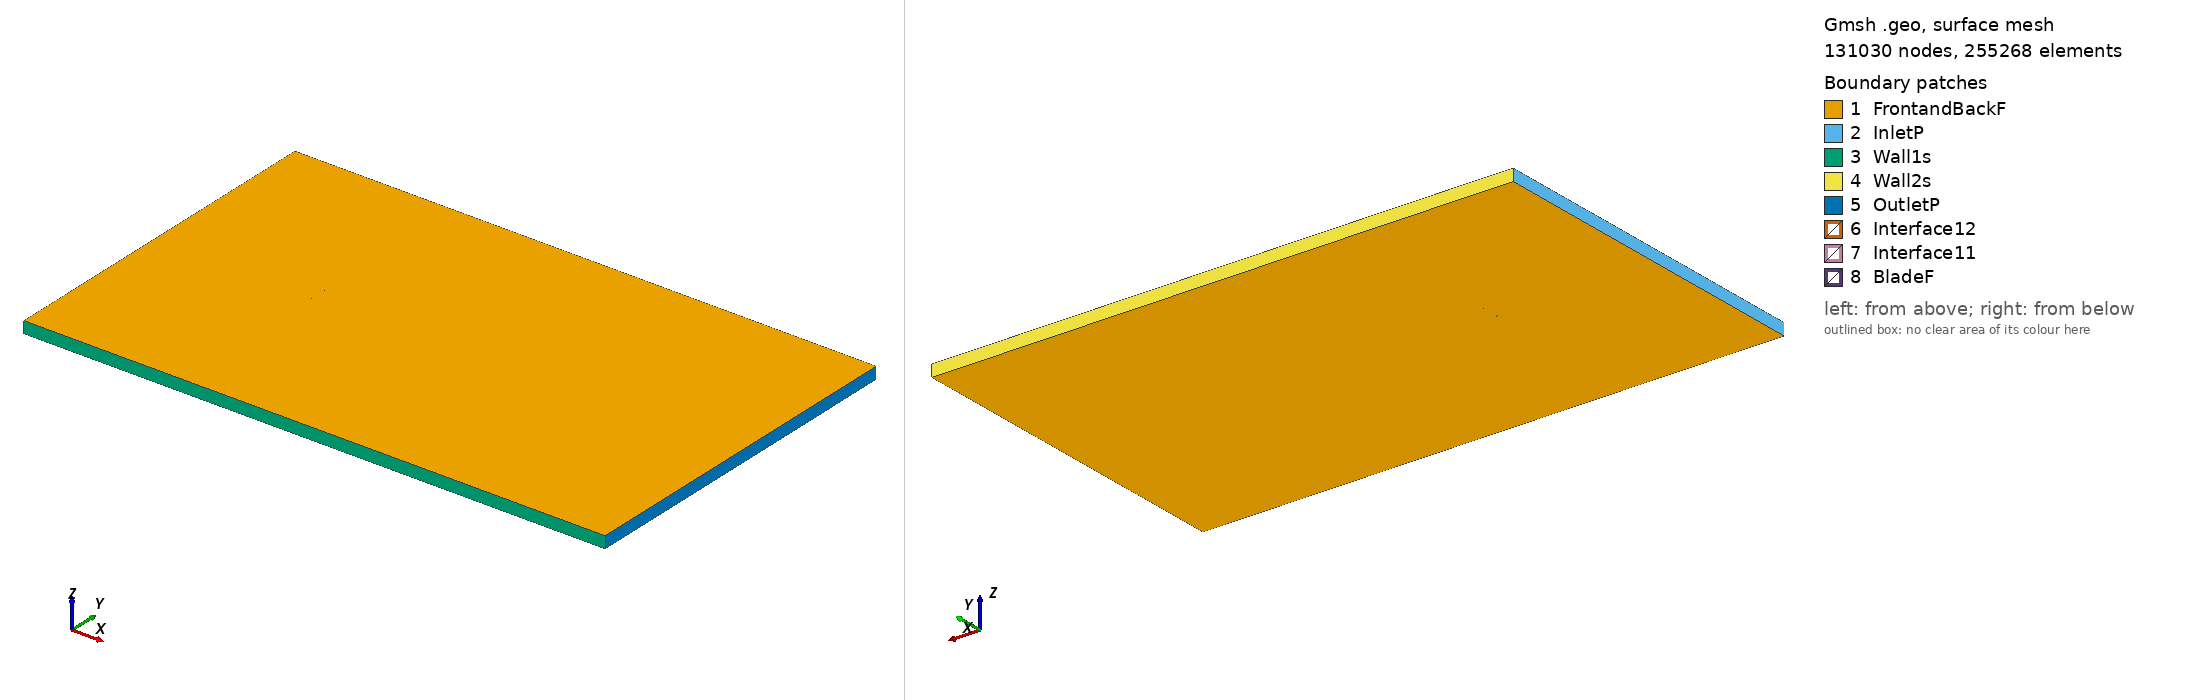

Gmsh geometry script, surface-meshed: 131030 nodes, 255268 surface elements. Boundary patches (legend numbers): 1 FrontandBackF, 2 InletP, 3 Wall1s, 4 Wall2s, 5 OutletP, 6 Interface12, 7 Interface11, 8 BladeF. Left view from above one corner, right view from below the opposite corner. Legend entries are the model's physical surfaces. The drawing asked Gmsh for element sizes between 1% and 20% of the model's largest extent; the script's own settings can give other sizes.

=== ag24_tsr_5.9487_aoa_9.7681.geo (drawn) ===
SetFactory("OpenCASCADE");

Point(1) = {0.074224, 0.721784, 0, 1.0};
Point(2) = {0.072843, 0.722223, 0, 1.0};
Point(3) = {0.070669, 0.722913, 0, 1.0};
Point(4) = {0.068494, 0.723598, 0, 1.0};
Point(5) = {0.066317, 0.724280, 0, 1.0};
Point(6) = {0.064141, 0.724958, 0, 1.0};
Point(7) = {0.061963, 0.725633, 0, 1.0};
Point(8) = {0.059786, 0.726304, 0, 1.0};
Point(9) = {0.057607, 0.726972, 0, 1.0};
Point(10) = {0.055427, 0.727636, 0, 1.0};
Point(11) = {0.053246, 0.728296, 0, 1.0};
Point(12) = {0.051064, 0.728951, 0, 1.0};
Point(13) = {0.048881, 0.729602, 0, 1.0};
Point(14) = {0.046697, 0.730249, 0, 1.0};
Point(15) = {0.044510, 0.730890, 0, 1.0};
Point(16) = {0.042322, 0.731526, 0, 1.0};
Point(17) = {0.040134, 0.732157, 0, 1.0};
Point(18) = {0.037943, 0.732781, 0, 1.0};
Point(19) = {0.035751, 0.733400, 0, 1.0};
Point(20) = {0.033558, 0.734013, 0, 1.0};
Point(21) = {0.031364, 0.734620, 0, 1.0};
Point(22) = {0.029168, 0.735220, 0, 1.0};
Point(23) = {0.026971, 0.735813, 0, 1.0};
Point(24) = {0.024773, 0.736400, 0, 1.0};
Point(25) = {0.022573, 0.736980, 0, 1.0};
Point(26) = {0.020372, 0.737553, 0, 1.0};
Point(27) = {0.018170, 0.738118, 0, 1.0};
Point(28) = {0.015967, 0.738676, 0, 1.0};
Point(29) = {0.013762, 0.739227, 0, 1.0};
Point(30) = {0.011555, 0.739769, 0, 1.0};
Point(31) = {0.009349, 0.740304, 0, 1.0};
Point(32) = {0.007140, 0.740830, 0, 1.0};
Point(33) = {0.004930, 0.741348, 0, 1.0};
Point(34) = {0.002719, 0.741857, 0, 1.0};
Point(35) = {0.000507, 0.742357, 0, 1.0};
Point(36) = {-0.001706, 0.742848, 0, 1.0};
Point(37) = {-0.003921, 0.743328, 0, 1.0};
Point(38) = {-0.006136, 0.743799, 0, 1.0};
Point(39) = {-0.008353, 0.744259, 0, 1.0};
Point(40) = {-0.010571, 0.744707, 0, 1.0};
Point(41) = {-0.012790, 0.745144, 0, 1.0};
Point(42) = {-0.015009, 0.745569, 0, 1.0};
Point(43) = {-0.017231, 0.745982, 0, 1.0};
Point(44) = {-0.019452, 0.746380, 0, 1.0};
Point(45) = {-0.021674, 0.746764, 0, 1.0};
Point(46) = {-0.023898, 0.747133, 0, 1.0};
Point(47) = {-0.026122, 0.747486, 0, 1.0};
Point(48) = {-0.028345, 0.747822, 0, 1.0};
Point(49) = {-0.030570, 0.748140, 0, 1.0};
Point(50) = {-0.032794, 0.748438, 0, 1.0};
Point(51) = {-0.035018, 0.748716, 0, 1.0};
Point(52) = {-0.037242, 0.748972, 0, 1.0};
Point(53) = {-0.039464, 0.749205, 0, 1.0};
Point(54) = {-0.041684, 0.749412, 0, 1.0};
Point(55) = {-0.043902, 0.749593, 0, 1.0};
Point(56) = {-0.046115, 0.749744, 0, 1.0};
Point(57) = {-0.048323, 0.749864, 0, 1.0};
Point(58) = {-0.050525, 0.749949, 0, 1.0};
Point(59) = {-0.052716, 0.749995, 0, 1.0};
Point(60) = {-0.054897, 0.750000, 0, 1.0};
Point(61) = {-0.057060, 0.749958, 0, 1.0};
Point(62) = {-0.059204, 0.749862, 0, 1.0};
Point(63) = {-0.061318, 0.749708, 0, 1.0};
Point(64) = {-0.063395, 0.749486, 0, 1.0};
Point(65) = {-0.065417, 0.749189, 0, 1.0};
Point(66) = {-0.067354, 0.748807, 0, 1.0};
Point(67) = {-0.069145, 0.748341, 0, 1.0};
Point(68) = {-0.070673, 0.747818, 0, 1.0};
Point(69) = {-0.071820, 0.747307, 0, 1.0};
Point(70) = {-0.072595, 0.746865, 0, 1.0};
Point(71) = {-0.073107, 0.746499, 0, 1.0};
Point(72) = {-0.073452, 0.746188, 0, 1.0};
Point(73) = {-0.073688, 0.745915, 0, 1.0};
Point(74) = {-0.073839, 0.745664, 0, 1.0};
Point(75) = {-0.073913, 0.745426, 0, 1.0};
Point(76) = {-0.073907, 0.745180, 0, 1.0};
Point(77) = {-0.073806, 0.744912, 0, 1.0};
Point(78) = {-0.073602, 0.744629, 0, 1.0};
Point(79) = {-0.073280, 0.744315, 0, 1.0};
Point(80) = {-0.072787, 0.743944, 0, 1.0};
Point(81) = {-0.072021, 0.743479, 0, 1.0};
Point(82) = {-0.070850, 0.742894, 0, 1.0};
Point(83) = {-0.069276, 0.742235, 0, 1.0};
Point(84) = {-0.067441, 0.741577, 0, 1.0};
Point(85) = {-0.065469, 0.740953, 0, 1.0};
Point(86) = {-0.063427, 0.740370, 0, 1.0};
Point(87) = {-0.061340, 0.739826, 0, 1.0};
Point(88) = {-0.059221, 0.739313, 0, 1.0};
Point(89) = {-0.057080, 0.738829, 0, 1.0};
Point(90) = {-0.054922, 0.738368, 0, 1.0};
Point(91) = {-0.052750, 0.737930, 0, 1.0};
Point(92) = {-0.050566, 0.737511, 0, 1.0};
Point(93) = {-0.048373, 0.737109, 0, 1.0};
Point(94) = {-0.046172, 0.736722, 0, 1.0};
Point(95) = {-0.043965, 0.736348, 0, 1.0};
Point(96) = {-0.041752, 0.735987, 0, 1.0};
Point(97) = {-0.039534, 0.735637, 0, 1.0};
Point(98) = {-0.037311, 0.735296, 0, 1.0};
Point(99) = {-0.035085, 0.734965, 0, 1.0};
Point(100) = {-0.032855, 0.734641, 0, 1.0};
Point(101) = {-0.030622, 0.734325, 0, 1.0};
Point(102) = {-0.028385, 0.734015, 0, 1.0};
Point(103) = {-0.026145, 0.733711, 0, 1.0};
Point(104) = {-0.023903, 0.733411, 0, 1.0};
Point(105) = {-0.021658, 0.733116, 0, 1.0};
Point(106) = {-0.019409, 0.732826, 0, 1.0};
Point(107) = {-0.017158, 0.732538, 0, 1.0};
Point(108) = {-0.014905, 0.732254, 0, 1.0};
Point(109) = {-0.012649, 0.731973, 0, 1.0};
Point(110) = {-0.010391, 0.731693, 0, 1.0};
Point(111) = {-0.008132, 0.731416, 0, 1.0};
Point(112) = {-0.005875, 0.731140, 0, 1.0};
Point(113) = {-0.003619, 0.730866, 0, 1.0};
Point(114) = {-0.001365, 0.730593, 0, 1.0};
Point(115) = {0.000887, 0.730321, 0, 1.0};
Point(116) = {0.003138, 0.730050, 0, 1.0};
Point(117) = {0.005388, 0.729778, 0, 1.0};
Point(118) = {0.007636, 0.729507, 0, 1.0};
Point(119) = {0.009885, 0.729235, 0, 1.0};
Point(120) = {0.012132, 0.728963, 0, 1.0};
Point(121) = {0.014378, 0.728690, 0, 1.0};
Point(122) = {0.016623, 0.728416, 0, 1.0};
Point(123) = {0.018868, 0.728141, 0, 1.0};
Point(124) = {0.021112, 0.727865, 0, 1.0};
Point(125) = {0.023354, 0.727587, 0, 1.0};
Point(126) = {0.025596, 0.727307, 0, 1.0};
Point(127) = {0.027836, 0.727026, 0, 1.0};
Point(128) = {0.030075, 0.726741, 0, 1.0};
Point(129) = {0.032314, 0.726455, 0, 1.0};
Point(130) = {0.034552, 0.726166, 0, 1.0};
Point(131) = {0.036789, 0.725875, 0, 1.0};
Point(132) = {0.039026, 0.725581, 0, 1.0};
Point(133) = {0.041262, 0.725284, 0, 1.0};
Point(134) = {0.043499, 0.724984, 0, 1.0};
Point(135) = {0.045735, 0.724681, 0, 1.0};
Point(136) = {0.047971, 0.724375, 0, 1.0};
Point(137) = {0.050207, 0.724064, 0, 1.0};
Point(138) = {0.052442, 0.723750, 0, 1.0};
Point(139) = {0.054678, 0.723429, 0, 1.0};
Point(140) = {0.056913, 0.723103, 0, 1.0};
Point(141) = {0.059148, 0.722770, 0, 1.0};
Point(142) = {0.061381, 0.722429, 0, 1.0};
Point(143) = {0.063614, 0.722079, 0, 1.0};
Point(144) = {0.065846, 0.721719, 0, 1.0};
Point(145) = {0.068076, 0.721349, 0, 1.0};
Point(146) = {0.070305, 0.720966, 0, 1.0};
Point(147) = {0.072531, 0.720570, 0, 1.0};
Point(148) = {0.073970, 0.720308, 0, 1.0};
Point(149) = {-0.074224, -0.721784, 0, 1.0};
Point(150) = {-0.072843, -0.722223, 0, 1.0};
Point(151) = {-0.070669, -0.722913, 0, 1.0};
Point(152) = {-0.068494, -0.723598, 0, 1.0};
Point(153) = {-0.066317, -0.724280, 0, 1.0};
Point(154) = {-0.064141, -0.724958, 0, 1.0};
Point(155) = {-0.061963, -0.725633, 0, 1.0};
Point(156) = {-0.059786, -0.726304, 0, 1.0};
Point(157) = {-0.057607, -0.726972, 0, 1.0};
Point(158) = {-0.055427, -0.727636, 0, 1.0};
Point(159) = {-0.053246, -0.728296, 0, 1.0};
Point(160) = {-0.051064, -0.728951, 0, 1.0};
Point(161) = {-0.048881, -0.729602, 0, 1.0};
Point(162) = {-0.046697, -0.730249, 0, 1.0};
Point(163) = {-0.044510, -0.730890, 0, 1.0};
Point(164) = {-0.042322, -0.731526, 0, 1.0};
Point(165) = {-0.040134, -0.732157, 0, 1.0};
Point(166) = {-0.037943, -0.732781, 0, 1.0};
Point(167) = {-0.035751, -0.733400, 0, 1.0};
Point(168) = {-0.033558, -0.734013, 0, 1.0};
Point(169) = {-0.031364, -0.734620, 0, 1.0};
Point(170) = {-0.029168, -0.735220, 0, 1.0};
Point(171) = {-0.026971, -0.735813, 0, 1.0};
Point(172) = {-0.024773, -0.736400, 0, 1.0};
Point(173) = {-0.022573, -0.736980, 0, 1.0};
Point(174) = {-0.020372, -0.737553, 0, 1.0};
Point(175) = {-0.018170, -0.738118, 0, 1.0};
Point(176) = {-0.015967, -0.738676, 0, 1.0};
Point(177) = {-0.013762, -0.739227, 0, 1.0};
Point(178) = {-0.011555, -0.739769, 0, 1.0};
Point(179) = {-0.009349, -0.740304, 0, 1.0};
Point(180) = {-0.007140, -0.740830, 0, 1.0};
Point(181) = {-0.004930, -0.741348, 0, 1.0};
Point(182) = {-0.002719, -0.741857, 0, 1.0};
Point(183) = {-0.000507, -0.742357, 0, 1.0};
Point(184) = {0.001706, -0.742848, 0, 1.0};
Point(185) = {0.003921, -0.743328, 0, 1.0};
Point(186) = {0.006136, -0.743799, 0, 1.0};
Point(187) = {0.008353, -0.744259, 0, 1.0};
Point(188) = {0.010571, -0.744707, 0, 1.0};
Point(189) = {0.012790, -0.745144, 0, 1.0};
Point(190) = {0.015009, -0.745569, 0, 1.0};
Point(191) = {0.017231, -0.745982, 0, 1.0};
Point(192) = {0.019452, -0.746380, 0, 1.0};
Point(193) = {0.021674, -0.746764, 0, 1.0};
Point(194) = {0.023898, -0.747133, 0, 1.0};
Point(195) = {0.026122, -0.747486, 0, 1.0};
Point(196) = {0.028345, -0.747822, 0, 1.0};
Point(197) = {0.030570, -0.748140, 0, 1.0};
Point(198) = {0.032794, -0.748438, 0, 1.0};
Point(199) = {0.035018, -0.748716, 0, 1.0};
Point(200) = {0.037242, -0.748972, 0, 1.0};
Point(201) = {0.039464, -0.749205, 0, 1.0};
Point(202) = {0.041684, -0.749412, 0, 1.0};
Point(203) = {0.043902, -0.749593, 0, 1.0};
Point(204) = {0.046115, -0.749744, 0, 1.0};
Point(205) = {0.048323, -0.749864, 0, 1.0};
Point(206) = {0.050525, -0.749949, 0, 1.0};
Point(207) = {0.052716, -0.749995, 0, 1.0};
Point(208) = {0.054897, -0.750000, 0, 1.0};
Point(209) = {0.057060, -0.749958, 0, 1.0};
Point(210) = {0.059204, -0.749862, 0, 1.0};
Point(211) = {0.061318, -0.749708, 0, 1.0};
Point(212) = {0.063395, -0.749486, 0, 1.0};
Point(213) = {0.065417, -0.749189, 0, 1.0};
Point(214) = {0.067354, -0.748807, 0, 1.0};
Point(215) = {0.069145, -0.748341, 0, 1.0};
Point(216) = {0.070673, -0.747818, 0, 1.0};
Point(217) = {0.071820, -0.747307, 0, 1.0};
Point(218) = {0.072595, -0.746865, 0, 1.0};
Point(219) = {0.073107, -0.746499, 0, 1.0};
Point(220) = {0.073452, -0.746188, 0, 1.0};
Point(221) = {0.073688, -0.745915, 0, 1.0};
Point(222) = {0.073839, -0.745664, 0, 1.0};
Point(223) = {0.073913, -0.745426, 0, 1.0};
Point(224) = {0.073907, -0.745180, 0, 1.0};
Point(225) = {0.073806, -0.744912, 0, 1.0};
Point(226) = {0.073602, -0.744629, 0, 1.0};
Point(227) = {0.073280, -0.744315, 0, 1.0};
Point(228) = {0.072787, -0.743944, 0, 1.0};
Point(229) = {0.072021, -0.743479, 0, 1.0};
Point(230) = {0.070850, -0.742894, 0, 1.0};
Point(231) = {0.069276, -0.742235, 0, 1.0};
Point(232) = {0.067441, -0.741577, 0, 1.0};
Point(233) = {0.065469, -0.740953, 0, 1.0};
Point(234) = {0.063427, -0.740370, 0, 1.0};
Point(235) = {0.061340, -0.739826, 0, 1.0};
Point(236) = {0.059221, -0.739313, 0, 1.0};
Point(237) = {0.057080, -0.738829, 0, 1.0};
Point(238) = {0.054922, -0.738368, 0, 1.0};
Point(239) = {0.052750, -0.737930, 0, 1.0};
Point(240) = {0.050566, -0.737511, 0, 1.0};
Point(241) = {0.048373, -0.737109, 0, 1.0};
Point(242) = {0.046172, -0.736722, 0, 1.0};
Point(243) = {0.043965, -0.736348, 0, 1.0};
Point(244) = {0.041752, -0.735987, 0, 1.0};
Point(245) = {0.039534, -0.735637, 0, 1.0};
Point(246) = {0.037311, -0.735296, 0, 1.0};
Point(247) = {0.035085, -0.734965, 0, 1.0};
Point(248) = {0.032855, -0.734641, 0, 1.0};
Point(249) = {0.030622, -0.734325, 0, 1.0};
Point(250) = {0.028385, -0.734015, 0, 1.0};
Point(251) = {0.026145, -0.733711, 0, 1.0};
Point(252) = {0.023903, -0.733411, 0, 1.0};
Point(253) = {0.021658, -0.733116, 0, 1.0};
Point(254) = {0.019409, -0.732826, 0, 1.0};
Point(255) = {0.017158, -0.732538, 0, 1.0};
Point(256) = {0.014905, -0.732254, 0, 1.0};
Point(257) = {0.012649, -0.731973, 0, 1.0};
Point(258) = {0.010391, -0.731693, 0, 1.0};
Point(259) = {0.008132, -0.731416, 0, 1.0};
Point(260) = {0.005875, -0.731140, 0, 1.0};
Point(261) = {0.003619, -0.730866, 0, 1.0};
Point(262) = {0.001365, -0.730593, 0, 1.0};
Point(263) = {-0.000887, -0.730321, 0, 1.0};
Point(264) = {-0.003138, -0.730050, 0, 1.0};
Point(265) = {-0.005388, -0.729778, 0, 1.0};
Point(266) = {-0.007636, -0.729507, 0, 1.0};
Point(267) = {-0.009885, -0.729235, 0, 1.0};
Point(268) = {-0.012132, -0.728963, 0, 1.0};
Point(269) = {-0.014378, -0.728690, 0, 1.0};
Point(270) = {-0.016623, -0.728416, 0, 1.0};
Point(271) = {-0.018868, -0.728141, 0, 1.0};
Point(272) = {-0.021112, -0.727865, 0, 1.0};
Point(273) = {-0.023354, -0.727587, 0, 1.0};
Point(274) = {-0.025596, -0.727307, 0, 1.0};
Point(275) = {-0.027836, -0.727026, 0, 1.0};
Point(276) = {-0.030075, -0.726741, 0, 1.0};
Point(277) = {-0.032314, -0.726455, 0, 1.0};
Point(278) = {-0.034552, -0.726166, 0, 1.0};
Point(279) = {-0.036789, -0.725875, 0, 1.0};
Point(280) = {-0.039026, -0.725581, 0, 1.0};
Point(281) = {-0.041262, -0.725284, 0, 1.0};
Point(282) = {-0.043499, -0.724984, 0, 1.0};
Point(283) = {-0.045735, -0.724681, 0, 1.0};
Point(284) = {-0.047971, -0.724375, 0, 1.0};
Point(285) = {-0.050207, -0.724064, 0, 1.0};
Point(286) = {-0.052442, -0.723750, 0, 1.0};
Point(287) = {-0.054678, -0.723429, 0, 1.0};
Point(288) = {-0.056913, -0.723103, 0, 1.0};
Point(289) = {-0.059148, -0.722770, 0, 1.0};
Point(290) = {-0.061381, -0.722429, 0, 1.0};
Point(291) = {-0.063614, -0.722079, 0, 1.0};
Point(292) = {-0.065846, -0.721719, 0, 1.0};
Point(293) = {-0.068076, -0.721349, 0, 1.0};
Point(294) = {-0.070305, -0.720966, 0, 1.0};
Point(295) = {-0.072531, -0.720570, 0, 1.0};
Point(296) = {-0.073970, -0.720308, 0, 1.0};

// Lines: first blade (splines 1-4)
Spline(1) = {1:49};
Spline(2) = {49:99};
Spline(3) = {99:148};
Spline(4) = {148,1};

// Lines: second blade (splines 5-8)
Spline(5) = {149:197};
Spline(6) = {197:247};
Spline(7) = {247:296};
Spline(8) = {296,149};

// Outer domain (points 20001-4 and lines)
Point(297) = {-13.50000000, -15.00000000, 0, 1.0};
Point(298) = {-13.50000000, 15.00000000, 0, 1.0};
Point(299) = {36.00000000, 15.00000000, 0, 1.0};
Point(300) = {36.00000000, -15.00000000, 0, 1.0};
Line(11) = {297, 298};
Line(12) = {298, 299};
Line(13) = {299, 300};
Line(14) = {297, 300};

// Interface (between moving and stationary domain) (circles)
Circle(9) = {0, 0, 0, 0.80000000, 0, 2*Pi};
Circle(10) = {0, 0, 0, 0.80000000, 0, 2*Pi};

// Loops collect Lines/Splines/etc (blade1, blade2, domain, first circle)
Line Loop(1) = {1:4};
Line Loop(2) = {5:8};
Line Loop(3) = {11,12,13,-14};
Line Loop(4) = {9};

// BooleanDifference cuts out the circle/interface from the domain
Plane Surface(1) = {3};
Plane Surface(2) = {4};
BooleanDifference{ Surface{1}; Delete;}{ Surface{2}; Delete;}

// This one cuts out the blades from the inner circle/interface
Line Loop(6) = {10};
Plane Surface(5) = {6};
Plane Surface(6) = {1};
Plane Surface(7) = {2};
BooleanDifference{ Surface{5}; Delete;}{ Surface{6,7}; Delete;}

// extrude to 3rd dimension
Extrude {0, 0, 1} {Surface{1}; Surface{5}; Layers{1}; Recombine;}

// Physical Surfaces are the named boundaries (patches)
Physical Surface("Interface11") = {12};
Physical Surface("Interface12") = {10};

// sides of domain
Physical Surface("InletP") = {6};
Physical Surface("OutletP") = {9};

// top and bottom of domain
Physical Surface("Wall1s") = {7};
Physical Surface("Wall2s") = {8};

// Check FrontandBackF by ensuring there is nothing in the 3rd dimension
Physical Surface("FrontandBackF") = {1,11,5,21};
Physical Surface("BladeF") = {13:20};
Physical Volume("Turbine") = {2};
Physical Volume("Farfield") = {1};

// settings for airfoil boundary layer
Field[1] = BoundaryLayer;
Field[1].EdgesList = {1:8};
Field[1].hwall_n = 1e-3;
Field[1].thickness = 1.5e-2;
Field[1].ratio = 1.05;
Field[1].Quads = 1;
BoundaryLayer Field = 1;

// control points for mesh (blade and interface)
// floor((arc length / 1.5mm)/ 6) -> Transfinite Line
Transfinite Line {1,2,3,5,6,7} = 33 Using Progression 1;
Transfinite Line {4,8} = 2 Using Progression 1;
Transfinite Line {9, 15} = 800 Using Progression 1;

// For more information on gmsh syntax, visit http://gmsh.info/doc/texinfo/gmsh.html
